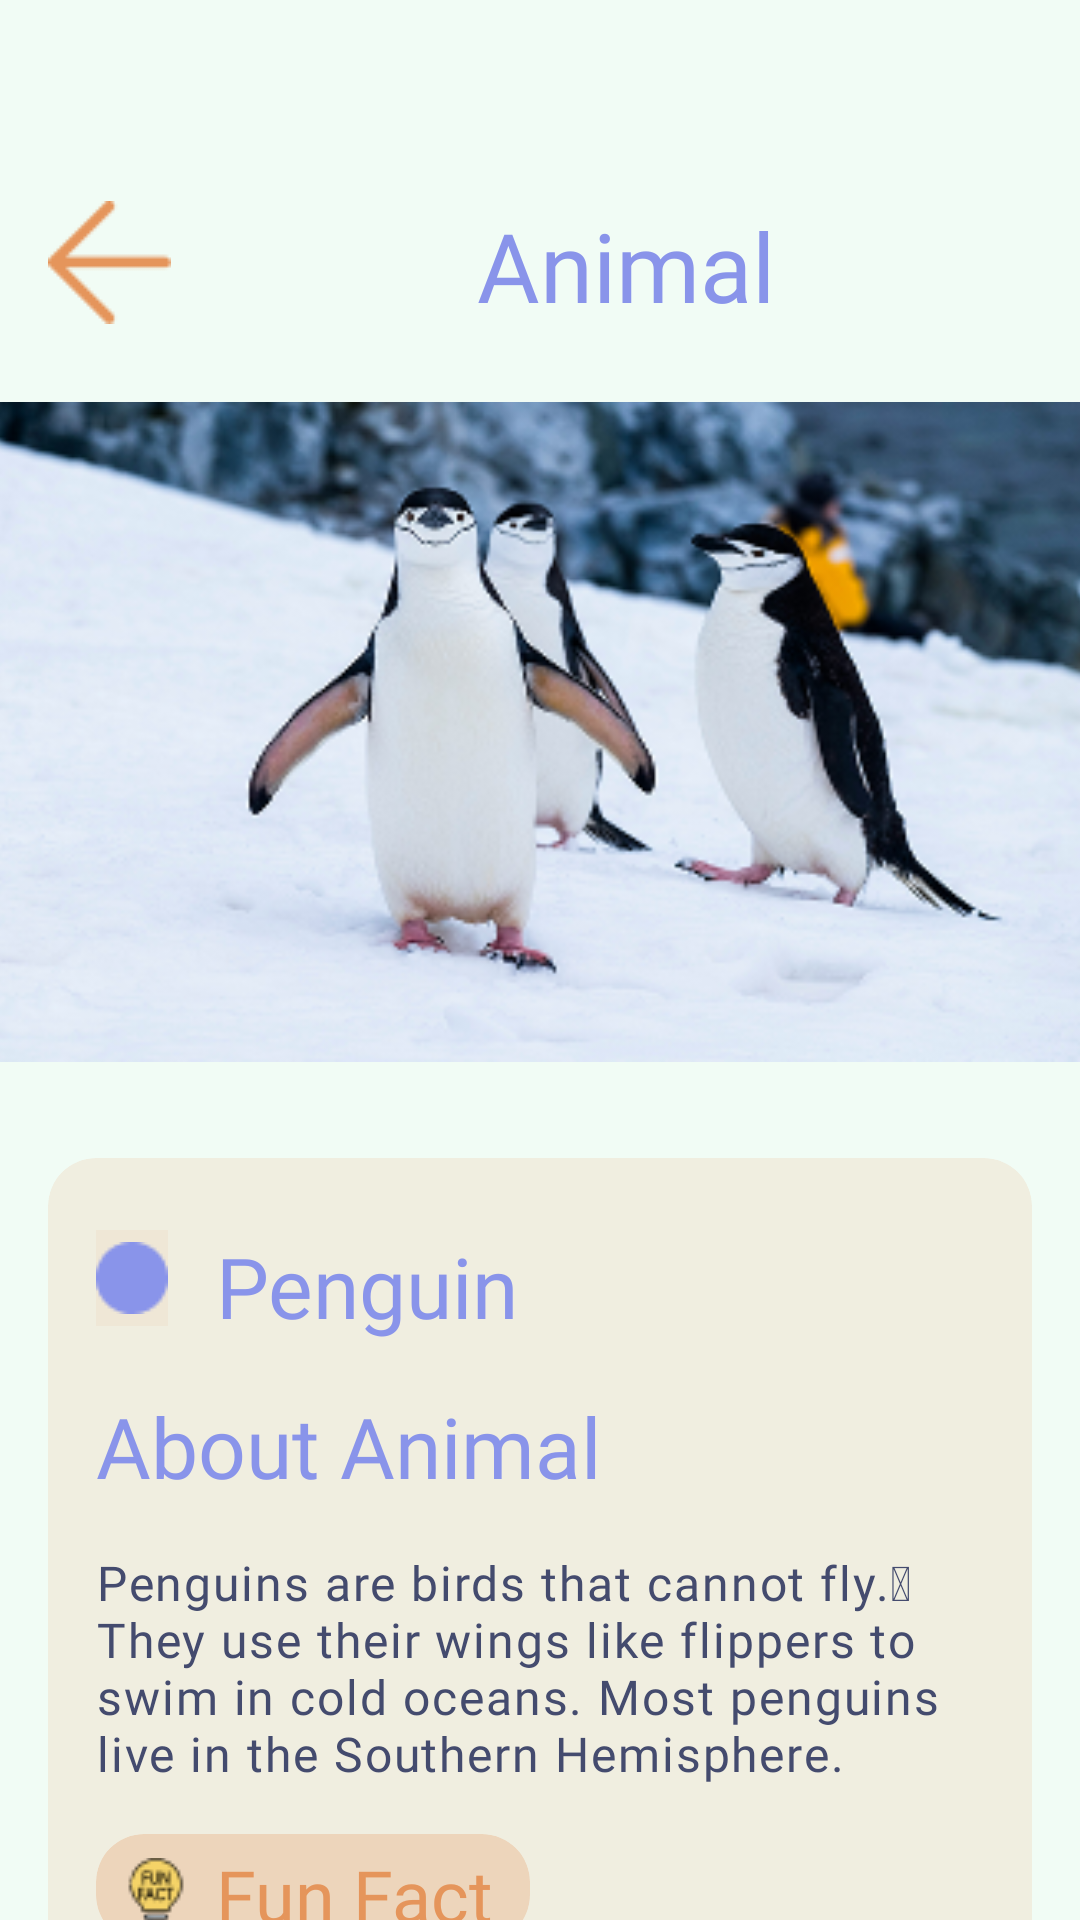

Produce the Android XML layout that renders to this screen, including the resource entries it uses.
<!-- AndroidManifest.xml: application theme Theme.Yeap_quiz_app -->
<!-- res/layout/activity_animal3.xml -->
<?xml version="1.0" encoding="utf-8"?>
<androidx.core.widget.NestedScrollView
    xmlns:android="http://schemas.android.com/apk/res/android"
    xmlns:app="http://schemas.android.com/apk/res-auto"
    xmlns:tools="http://schemas.android.com/tools"
    android:layout_width="match_parent"
    android:layout_height="match_parent"
    android:fillViewport="true">
<androidx.constraintlayout.widget.ConstraintLayout xmlns:android="http://schemas.android.com/apk/res/android"
    xmlns:app="http://schemas.android.com/apk/res-auto"
    xmlns:tools="http://schemas.android.com/tools"
    android:id="@+id/main"
    android:layout_width="match_parent"
    android:layout_height="match_parent"
    android:background="#F1FCF5"
    android:fitsSystemWindows="true"
    android:paddingTop="32dp"
    tools:context=".AnimalActivity3">

    <ImageView
        android:id="@+id/imageView3"
        android:layout_width="wrap_content"
        android:layout_height="wrap_content"
        android:layout_marginStart="16dp"
        android:layout_marginTop="35dp"
        android:onClick="tomenu"
        app:layout_constraintStart_toStartOf="parent"
        app:layout_constraintTop_toTopOf="parent"
        app:srcCompat="@drawable/icon" />

    <TextView
        android:id="@+id/textView13"
        android:layout_width="wrap_content"
        android:layout_height="wrap_content"
        android:layout_marginStart="32dp"
        android:layout_marginEnd="32dp"
        android:fontFamily="@font/comic_neue_bold"
        android:text="Animal"
        android:textColor="#8994EA"
        android:textSize="32sp"
        app:layout_constraintEnd_toEndOf="parent"
        app:layout_constraintStart_toEndOf="@+id/imageView3"
        app:layout_constraintTop_toTopOf="@+id/imageView3" />

    <ImageView
        android:id="@+id/imageView8"
        android:layout_width="0dp"
        android:layout_height="220dp"
        android:layout_marginTop="24dp"
        android:scaleType="centerCrop"
        app:layout_constraintEnd_toEndOf="parent"
        app:layout_constraintStart_toStartOf="parent"
        app:layout_constraintTop_toBottomOf="@+id/textView13"
        app:srcCompat="@drawable/panda" />

    <androidx.cardview.widget.CardView
        android:id="@+id/cardView2"
        android:layout_width="0dp"
        android:layout_height="wrap_content"
        android:layout_marginStart="16dp"
        android:layout_marginTop="32dp"
        android:layout_marginEnd="16dp"
        app:cardBackgroundColor="#23E5955B"
        app:cardCornerRadius="16dp"
        app:cardElevation="0dp"
        app:cardMaxElevation="0dp"
        app:layout_constraintEnd_toEndOf="parent"
        app:layout_constraintStart_toStartOf="parent"
        app:layout_constraintTop_toBottomOf="@+id/imageView8">

        <androidx.constraintlayout.widget.ConstraintLayout
            android:layout_width="match_parent"
            android:layout_height="wrap_content"
            android:elevation="0dp">

            <ImageView
                android:id="@+id/imageView19"
                android:layout_width="0dp"
                android:layout_height="32dp"
                android:layout_marginStart="16dp"
                android:layout_marginTop="24dp"
                android:background="#14E5975B"
                app:layout_constraintStart_toStartOf="parent"
                app:layout_constraintTop_toTopOf="parent"
                app:srcCompat="@drawable/ellipse_4" />

            <TextView
                android:id="@+id/textView16"
                android:layout_width="0dp"
                android:layout_height="wrap_content"
                android:layout_marginStart="16dp"
                android:layout_marginTop="24dp"
                android:fontFamily="@font/comic_neue_bold"
                android:text="Penguin"
                android:textColor="#8994ea"
                android:textSize="28sp"
                app:layout_constraintStart_toEndOf="@+id/imageView19"
                app:layout_constraintTop_toTopOf="parent" />

            <TextView
                android:id="@+id/textView17"
                android:layout_width="0dp"
                android:layout_height="wrap_content"
                android:layout_marginStart="16dp"
                android:layout_marginTop="16dp"
                android:fontFamily="@font/comic_neue_bold"
                android:text="About Animal"
                android:textAlignment="center"
                android:textColor="#8994ea"
                android:textSize="28sp"
                app:layout_constraintStart_toStartOf="parent"
                app:layout_constraintTop_toBottomOf="@+id/textView16" />

            <TextView
                android:id="@+id/textView18"
                android:layout_width="0dp"
                android:layout_height="wrap_content"
                android:layout_marginStart="16dp"
                android:layout_marginTop="16dp"
                android:layout_marginEnd="16dp"
                android:fontFamily="@font/comic_neue"
                android:letterSpacing="0.04"
                android:text="Penguins are birds that cannot fly. They use their wings like flippers to swim in cold oceans. Most penguins live in the Southern Hemisphere."
                android:textColor="#444B6E"
                android:textSize="16sp"
                app:layout_constraintEnd_toEndOf="parent"
                app:layout_constraintStart_toStartOf="parent"
                app:layout_constraintTop_toBottomOf="@+id/textView17" />

            <androidx.cardview.widget.CardView
                android:id="@+id/cardView"
                android:layout_width="wrap_content"
                android:layout_height="wrap_content"
                android:layout_marginStart="16dp"
                android:layout_marginTop="16dp"
                app:cardBackgroundColor="#47E5955B"
                app:cardCornerRadius="16dp"
                app:cardElevation="0dp"
                app:cardMaxElevation="0dp"
                app:layout_constraintStart_toStartOf="parent"
                app:layout_constraintTop_toBottomOf="@+id/textView18">

                <androidx.constraintlayout.widget.ConstraintLayout
                    android:layout_width="wrap_content"
                    android:layout_height="match_parent">

                    <TextView
                        android:id="@+id/textView14"
                        android:layout_width="wrap_content"
                        android:layout_height="wrap_content"
                        android:layout_marginStart="8dp"
                        android:layout_marginEnd="12dp"
                        android:fontFamily="@font/comic_neue_bold"
                        android:text="Fun Fact"
                        android:textColor="#E5955B"
                        android:textSize="24sp"
                        app:layout_constraintEnd_toEndOf="parent"
                        app:layout_constraintStart_toEndOf="@+id/imageView11"
                        app:layout_constraintTop_toTopOf="@+id/imageView11" />

                    <ImageView
                        android:id="@+id/imageView11"
                        android:layout_width="wrap_content"
                        android:layout_height="32dp"
                        android:layout_marginStart="8dp"
                        android:layout_marginTop="4dp"
                        app:layout_constraintStart_toStartOf="parent"
                        app:layout_constraintTop_toTopOf="parent"
                        app:srcCompat="@drawable/fun_fact__1_" />
                </androidx.constraintlayout.widget.ConstraintLayout>
            </androidx.cardview.widget.CardView>

            <androidx.cardview.widget.CardView
                android:layout_width="0dp"
                android:layout_height="wrap_content"
                android:layout_marginStart="16dp"
                android:layout_marginTop="-4dp"
                android:layout_marginEnd="16dp"
                android:layout_marginBottom="24dp"
                app:cardBackgroundColor="#47E5955B"
                app:cardCornerRadius="8dp"
                app:cardElevation="0dp"
                app:cardMaxElevation="0dp"
                app:layout_constraintBottom_toBottomOf="parent"
                app:layout_constraintEnd_toEndOf="parent"
                app:layout_constraintStart_toStartOf="parent"
                app:layout_constraintTop_toBottomOf="@+id/cardView">

                <androidx.constraintlayout.widget.ConstraintLayout
                    android:layout_width="match_parent"
                    android:layout_height="wrap_content">

                    <TextView
                        android:id="@+id/textView21"
                        android:layout_width="0dp"
                        android:layout_height="wrap_content"
                        android:layout_marginStart="8dp"
                        android:layout_marginTop="24dp"
                        android:layout_marginEnd="8dp"
                        android:fontFamily="@font/comic_neue"
                        android:letterSpacing="0.04"
                        android:text="penguins layer of fat and thick feathers keep them warm in icy water."
                        android:textColor="#444B6E"
                        android:textSize="16sp"
                        app:layout_constraintEnd_toEndOf="parent"
                        app:layout_constraintHorizontal_bias="0.0"
                        app:layout_constraintStart_toStartOf="parent"
                        app:layout_constraintTop_toTopOf="parent" />
                </androidx.constraintlayout.widget.ConstraintLayout>

            </androidx.cardview.widget.CardView>

        </androidx.constraintlayout.widget.ConstraintLayout>

    </androidx.cardview.widget.CardView>

    <Button
        android:id="@+id/button6"
        android:layout_width="0dp"
        android:layout_height="wrap_content"
        android:layout_marginStart="16dp"
        android:layout_marginTop="32dp"
        android:layout_marginEnd="16dp"
        android:backgroundTint="#E5955B"
        android:fontFamily="@font/comic_neue_bold"
        android:onClick="tomenu"
        android:text="BacK To Menu"
        android:textSize="20sp"
        app:layout_constraintEnd_toEndOf="parent"
        app:layout_constraintStart_toStartOf="parent"
        app:layout_constraintTop_toBottomOf="@+id/cardView2" />

</androidx.constraintlayout.widget.ConstraintLayout>
    </androidx.core.widget.NestedScrollView>
<!-- resources referenced by this layout -->
<resources>
  <!-- drawable ellipse_4: png bitmap (drawable, 550 bytes) -->
  <!-- drawable fun_fact__1_: png bitmap (drawable, 1235 bytes) -->
  <!-- drawable icon: png bitmap (drawable, 540 bytes) -->
  <!-- drawable panda: png bitmap (drawable, 130391 bytes) -->
  <style name="Theme.Yeap_quiz_app" parent="Base.Theme.Yeap_quiz_app" />
  <style name="Base.Theme.Yeap_quiz_app" parent="Theme.Material3.DayNight.NoActionBar">
          
          
      </style>
</resources>
